10-way image classification set "new_dataset" from GitHub (Dev789-del/Tree_Classification); label vocabulary: African tulip, Alstonia scholaris, banyan tree, coconut tree, Ficus religiosa, mango, Quercus robur, rhododendron tree, Royal Poinciana, silver birch.

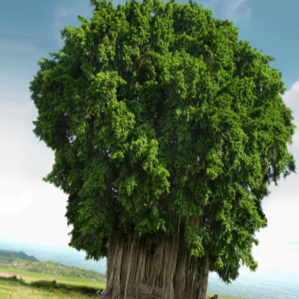
Label: banyan tree

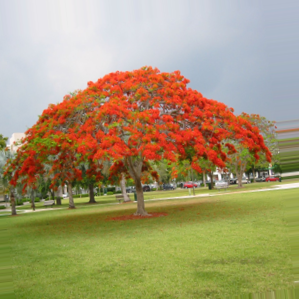
Label: Royal Poinciana

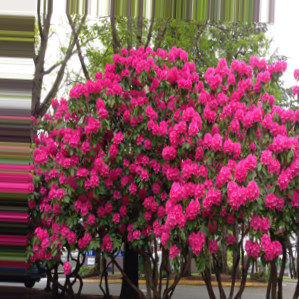
Label: rhododendron tree

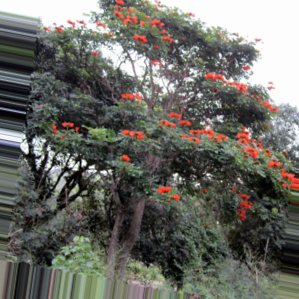
Label: African tulip

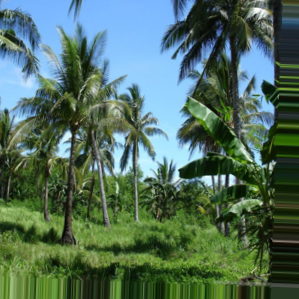
Label: coconut tree

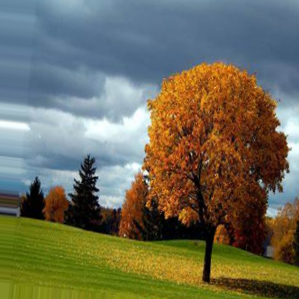
Label: Quercus robur
